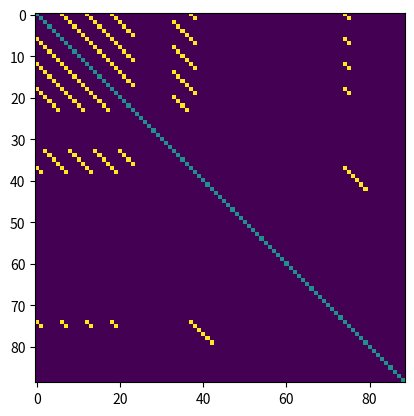

Here is the Python script that generated this plot:
# -*- coding: utf-8 -*-
"""
Created on Sun Mar  4 12:45:29 2018

[redacted]
"""
import numpy as np
import matplotlib.pyplot as plt


def n_gram_i(text, start, n):
    return text[start:start + n]
    
def n_gram_set(text, n):
    
    S = set()
    
    N = len(text)
    
    for i in range(N - n + 1):
        S.add(n_gram_i(text, i, n))
        
    #print(S)
    
    return S
    
def ng_score(a, b, n = 3):
    
    dot_plot_matrix(a, b, n)
    
    S_a = n_gram_set(a, n)
    S_b = n_gram_set(b, n)
    
    score = len(S_a.intersection(S_b))
    
    score /= max(len(S_a), len(S_b))
    
    return score

def dot_plot_matrix(a, b, n):
    
    range_a = len(a) - n + 1
    range_b = len(b) - n + 1
    r, c = [], []
    matrix = np.zeros(shape = (range_a, range_b))
    
    for i in range(range_a):
        for j in range(range_b):
            
            if n_gram_i(a, i, n) == n_gram_i(b, j, n):
                if i == j:
                    matrix[i, j] = 0.5
                else:
                    matrix[i, j] = 1
            
    plt.imshow(matrix)

    #print(matrix)
    
    

def test(n = 3):
    
    a = "AACCCTAACCCTAACCCTAACCCTAACCCTAACCCCTAACCCTAACCCTACCCCTAACCCCCAACCCTCACACCAACCCTAACCCTACCCCCAACCCCAC"
    b = "AACCCTAACCCTAACCCTAACCCTAACCCTAACCCCTAACCCTAACCCTACCCCTAACCCCCAACCCTCACACCAACCCTAACCCTACCCCCAACCCCAC"
    
    score = ng_score(a, b, n)
    
    print("Global Similarity Score", score)
    
if __name__ == '__main__':
    test(12)
    
    